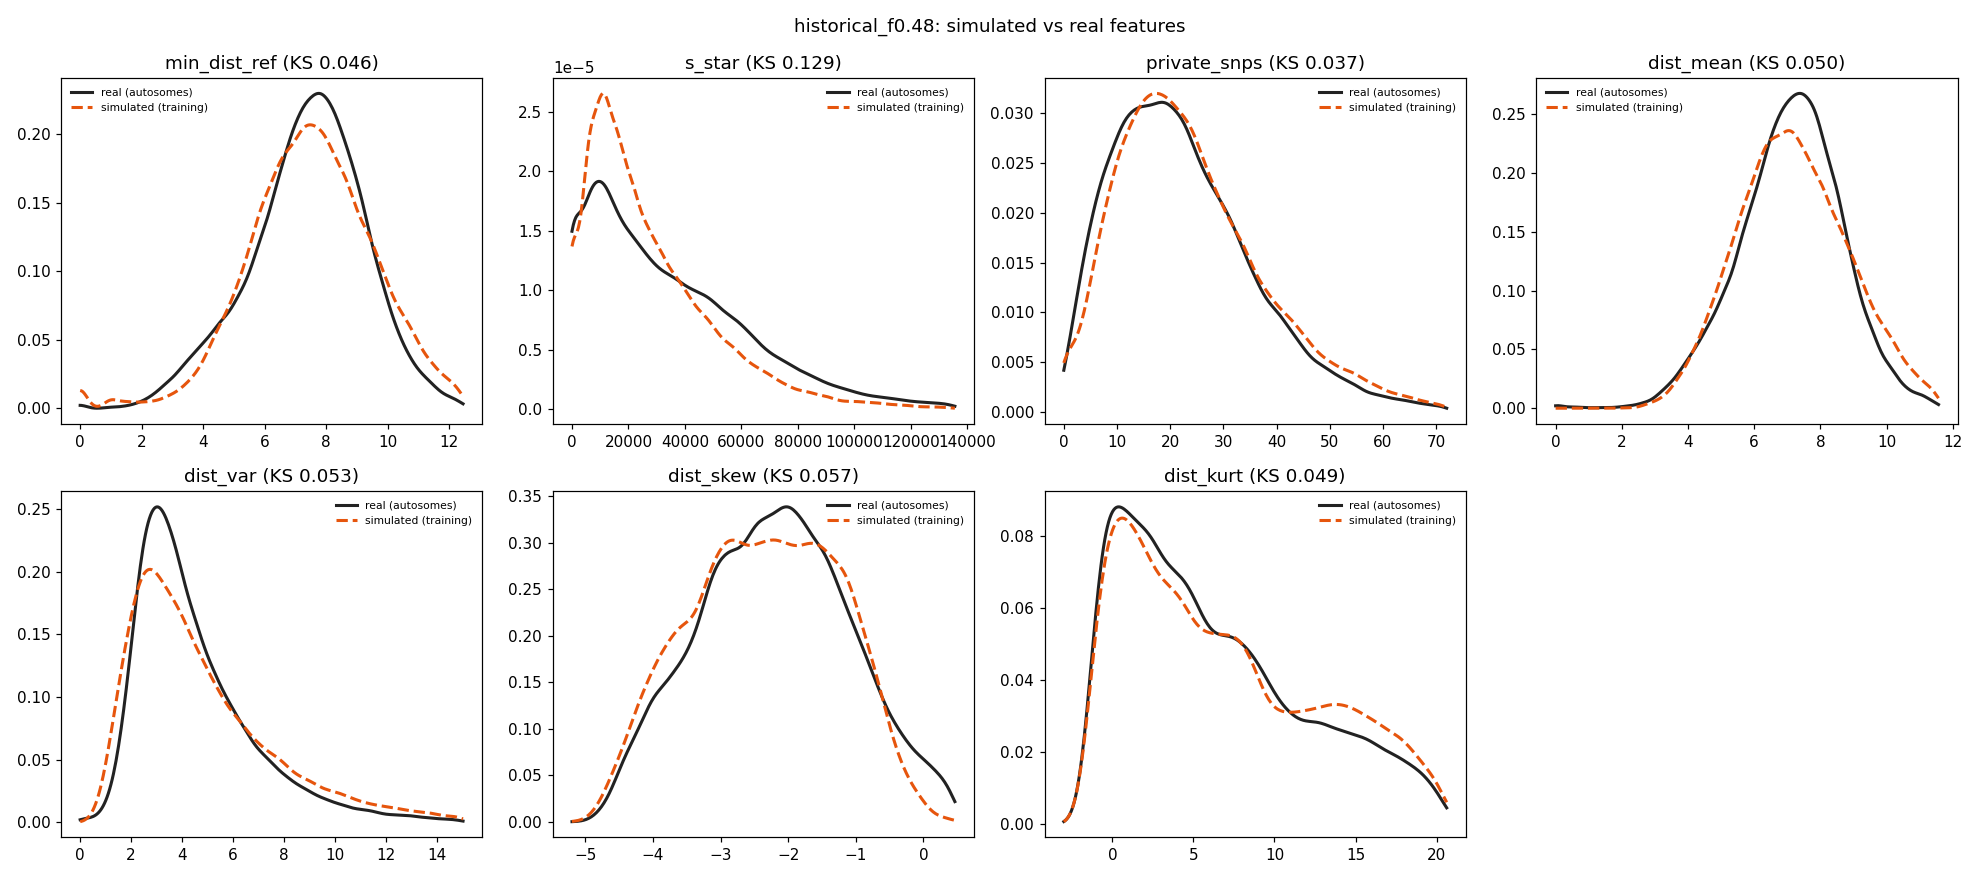

Values plotted in this chart, from the file beside it:
feature	sim_median	real_median	sim_q05	real_q05	sim_q95	real_q95	sim_mean	real_mean	ks
min_dist_ref	7.55	7.55	4.243	4	11	10.39	7.55	7.44	0.0461
s_star	20973	27802	0	0	73103	96988	27391	36289	0.1287
private_snps	22	21	5	4	52	50	24.4	23.53	0.03726
dist_mean	7.129	7.183	4.538	4.441	10.27	9.671	7.238	7.161	0.04991
dist_var	4.049	3.924	1.536	1.865	11.07	9.546	4.891	4.617	0.05322
dist_skew	-2.322	-2.17	-4.167	-4.05	-0.6573	-0.102	-2.349	-2.142	0.05706
dist_kurt	5.602	4.881	-0.6914	-0.753	18.2	17.52	6.874	6.255	0.04863
